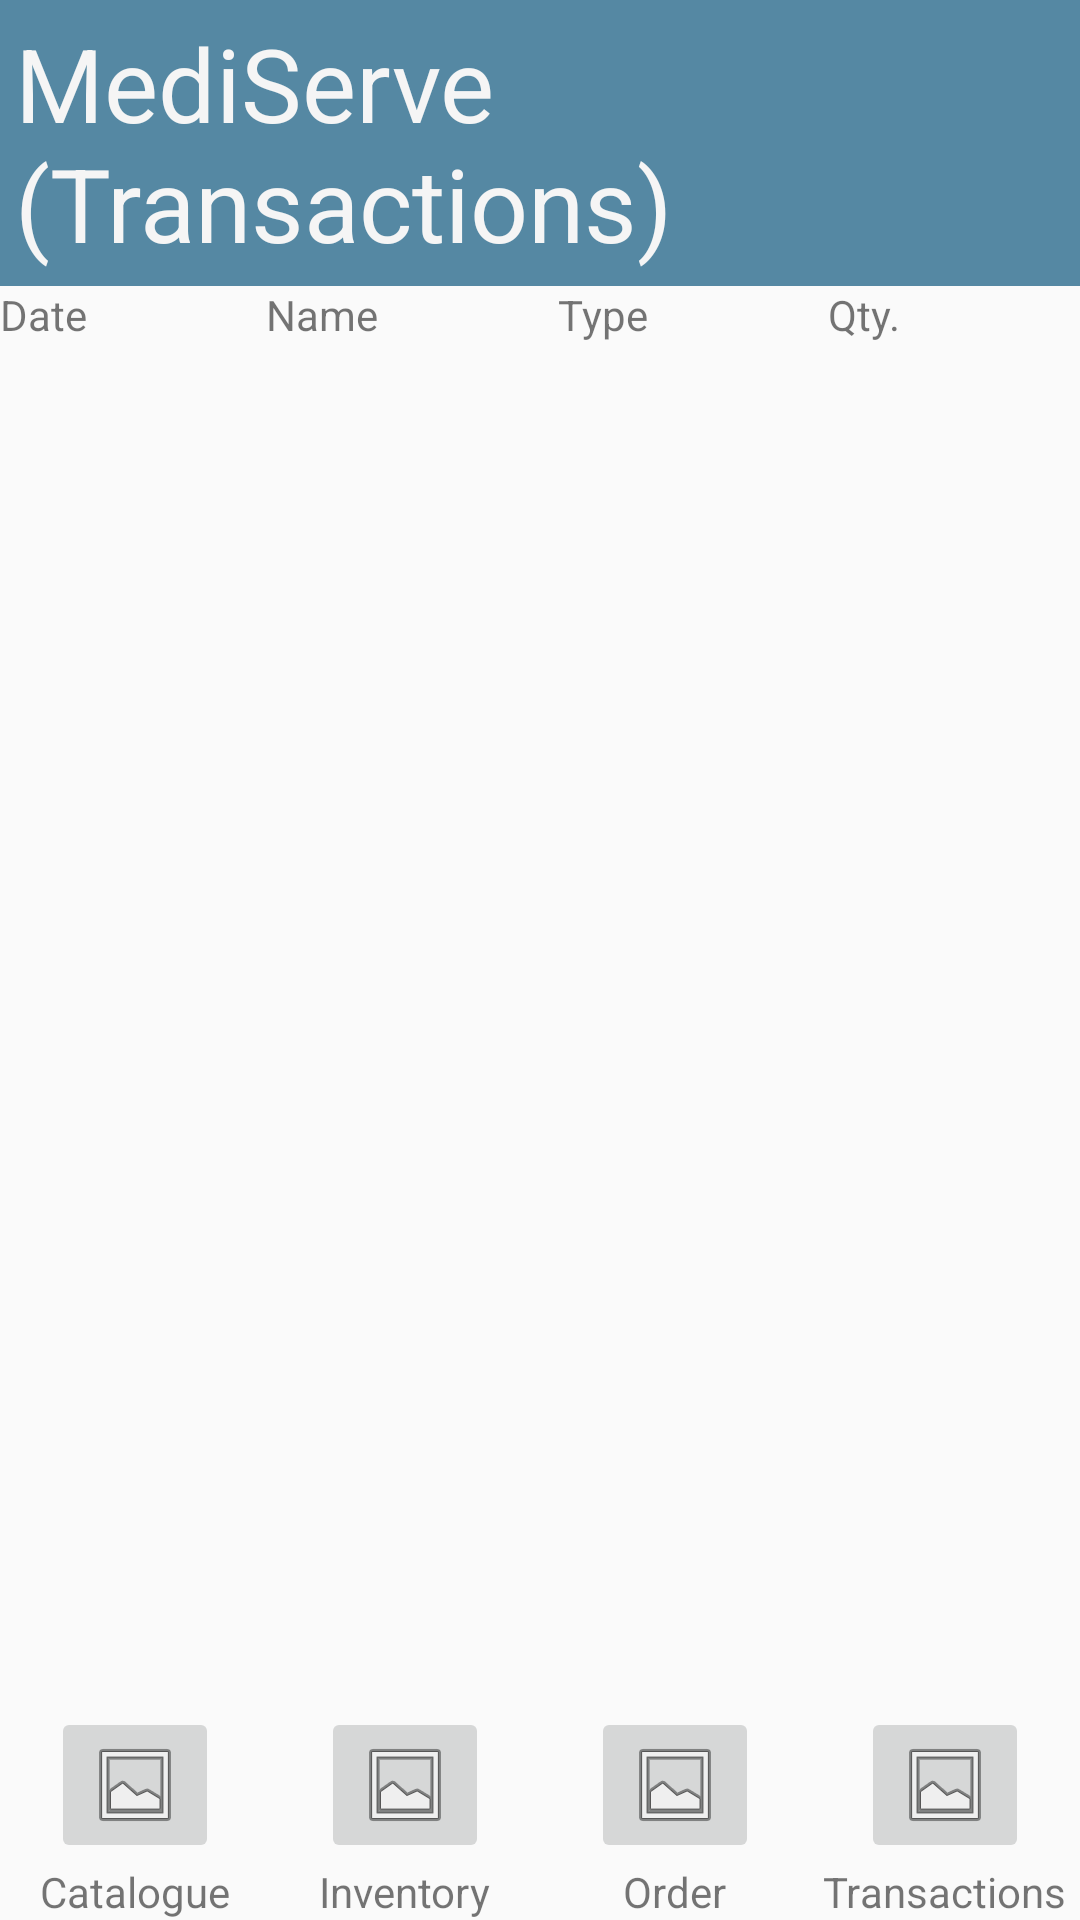

Write the Android layout XML for this screen, with the resource values it uses.
<!-- AndroidManifest.xml: application theme Theme.MediservePharma -->
<!-- res/layout/activity_view_transactions.xml -->
<?xml version="1.0" encoding="utf-8"?>
<androidx.constraintlayout.widget.ConstraintLayout xmlns:android="http://schemas.android.com/apk/res/android"
    xmlns:app="http://schemas.android.com/apk/res-auto"
    xmlns:tools="http://schemas.android.com/tools"
    android:id="@+id/main"
    android:layout_width="match_parent"
    android:layout_height="match_parent"
    android:orientation="vertical"
    tools:context=".ViewTransactions">

    <TextView
        android:id="@+id/headerMediserve6"
        android:layout_width="match_parent"
        android:layout_height="wrap_content"
        android:background="#5588A3"
        android:padding="5dp"
        android:text="MediServe (Transactions)"
        android:textAppearance="@android:style/TextAppearance.Material.Display1"
        android:textColor="#F5F5F5"
        app:layout_constraintTop_toTopOf="parent" />

    <LinearLayout
        android:id="@+id/linearLayout4"
        android:layout_width="match_parent"
        android:layout_height="wrap_content"
        app:layout_constraintTop_toBottomOf="@+id/headerMediserve6">

        <TextView
            android:id="@+id/orderID"
            android:layout_width="wrap_content"
            android:layout_height="wrap_content"
            android:layout_weight="1"
            android:text="Date" />

        <TextView
            android:id="@+id/productName"
            android:layout_width="wrap_content"
            android:layout_height="wrap_content"
            android:layout_weight="1"
            android:text="Name" />

        <TextView
            android:id="@+id/textView2"
            android:layout_width="wrap_content"
            android:layout_height="wrap_content"
            android:layout_weight="1"
            android:text="Type" />

        <TextView
            android:id="@+id/qty"
            android:layout_width="wrap_content"
            android:layout_height="wrap_content"
            android:layout_weight="1"
            android:text="Qty." />

    </LinearLayout>

    <androidx.recyclerview.widget.RecyclerView
        android:id="@+id/myRecyclerView"
        android:layout_width="match_parent"
        android:layout_height="wrap_content"
        android:background="#EEEEEE"
        app:layout_constraintTop_toBottomOf="@+id/linearLayout4"
        tools:layout_editor_absoluteX="0dp">

    </androidx.recyclerview.widget.RecyclerView>

    <LinearLayout
        android:id="@+id/navBar"
        android:layout_width="match_parent"
        android:layout_height="wrap_content"
        android:orientation="horizontal"
        app:layout_constraintBottom_toBottomOf="parent">

        <LinearLayout
            android:layout_width="0dp"
            android:layout_height="wrap_content"
            android:layout_weight="1"
            android:gravity="center"
            android:orientation="vertical">

            <ImageButton
                android:id="@+id/navProdCat"
                android:layout_width="wrap_content"
                android:layout_height="wrap_content"
                android:src="@android:drawable/ic_menu_gallery" />

            <TextView
                android:id="@+id/navProdCatText"
                android:layout_width="wrap_content"
                android:layout_height="wrap_content"
                android:text="Catalogue" />
        </LinearLayout>

        <LinearLayout
            android:layout_width="0dp"
            android:layout_height="wrap_content"
            android:layout_weight="1"
            android:gravity="center"
            android:orientation="vertical">

            <ImageButton
                android:id="@+id/navInventory"
                android:layout_width="wrap_content"
                android:layout_height="wrap_content"
                android:src="@android:drawable/ic_menu_gallery" />

            <TextView
                android:id="@+id/navInventoryText"
                android:layout_width="wrap_content"
                android:layout_height="wrap_content"
                android:text="Inventory" />
        </LinearLayout>

        <LinearLayout
            android:layout_width="0dp"
            android:layout_height="wrap_content"
            android:layout_weight="1"
            android:gravity="center"
            android:orientation="vertical">

            <ImageButton
                android:id="@+id/navProcessOrder"
                android:layout_width="wrap_content"
                android:layout_height="wrap_content"
                android:src="@android:drawable/ic_menu_gallery" />

            <TextView
                android:id="@+id/navProcessOrderText"
                android:layout_width="wrap_content"
                android:layout_height="wrap_content"
                android:text="Order" />
        </LinearLayout>

        <LinearLayout
            android:layout_width="0dp"
            android:layout_height="wrap_content"
            android:layout_weight="1"
            android:gravity="center"
            android:orientation="vertical">

            <ImageButton
                android:id="@+id/navTransactions"
                android:layout_width="wrap_content"
                android:layout_height="wrap_content"
                android:src="@android:drawable/ic_menu_gallery" />

            <TextView
                android:id="@+id/navTransactionsText"
                android:layout_width="wrap_content"
                android:layout_height="wrap_content"
                android:text="Transactions" />
        </LinearLayout>
    </LinearLayout>
</androidx.constraintlayout.widget.ConstraintLayout>
<!-- resources referenced by this layout -->
<resources>
  <style name="Theme.MediservePharma" parent="android:Theme.Material.Light.NoActionBar" />
</resources>
